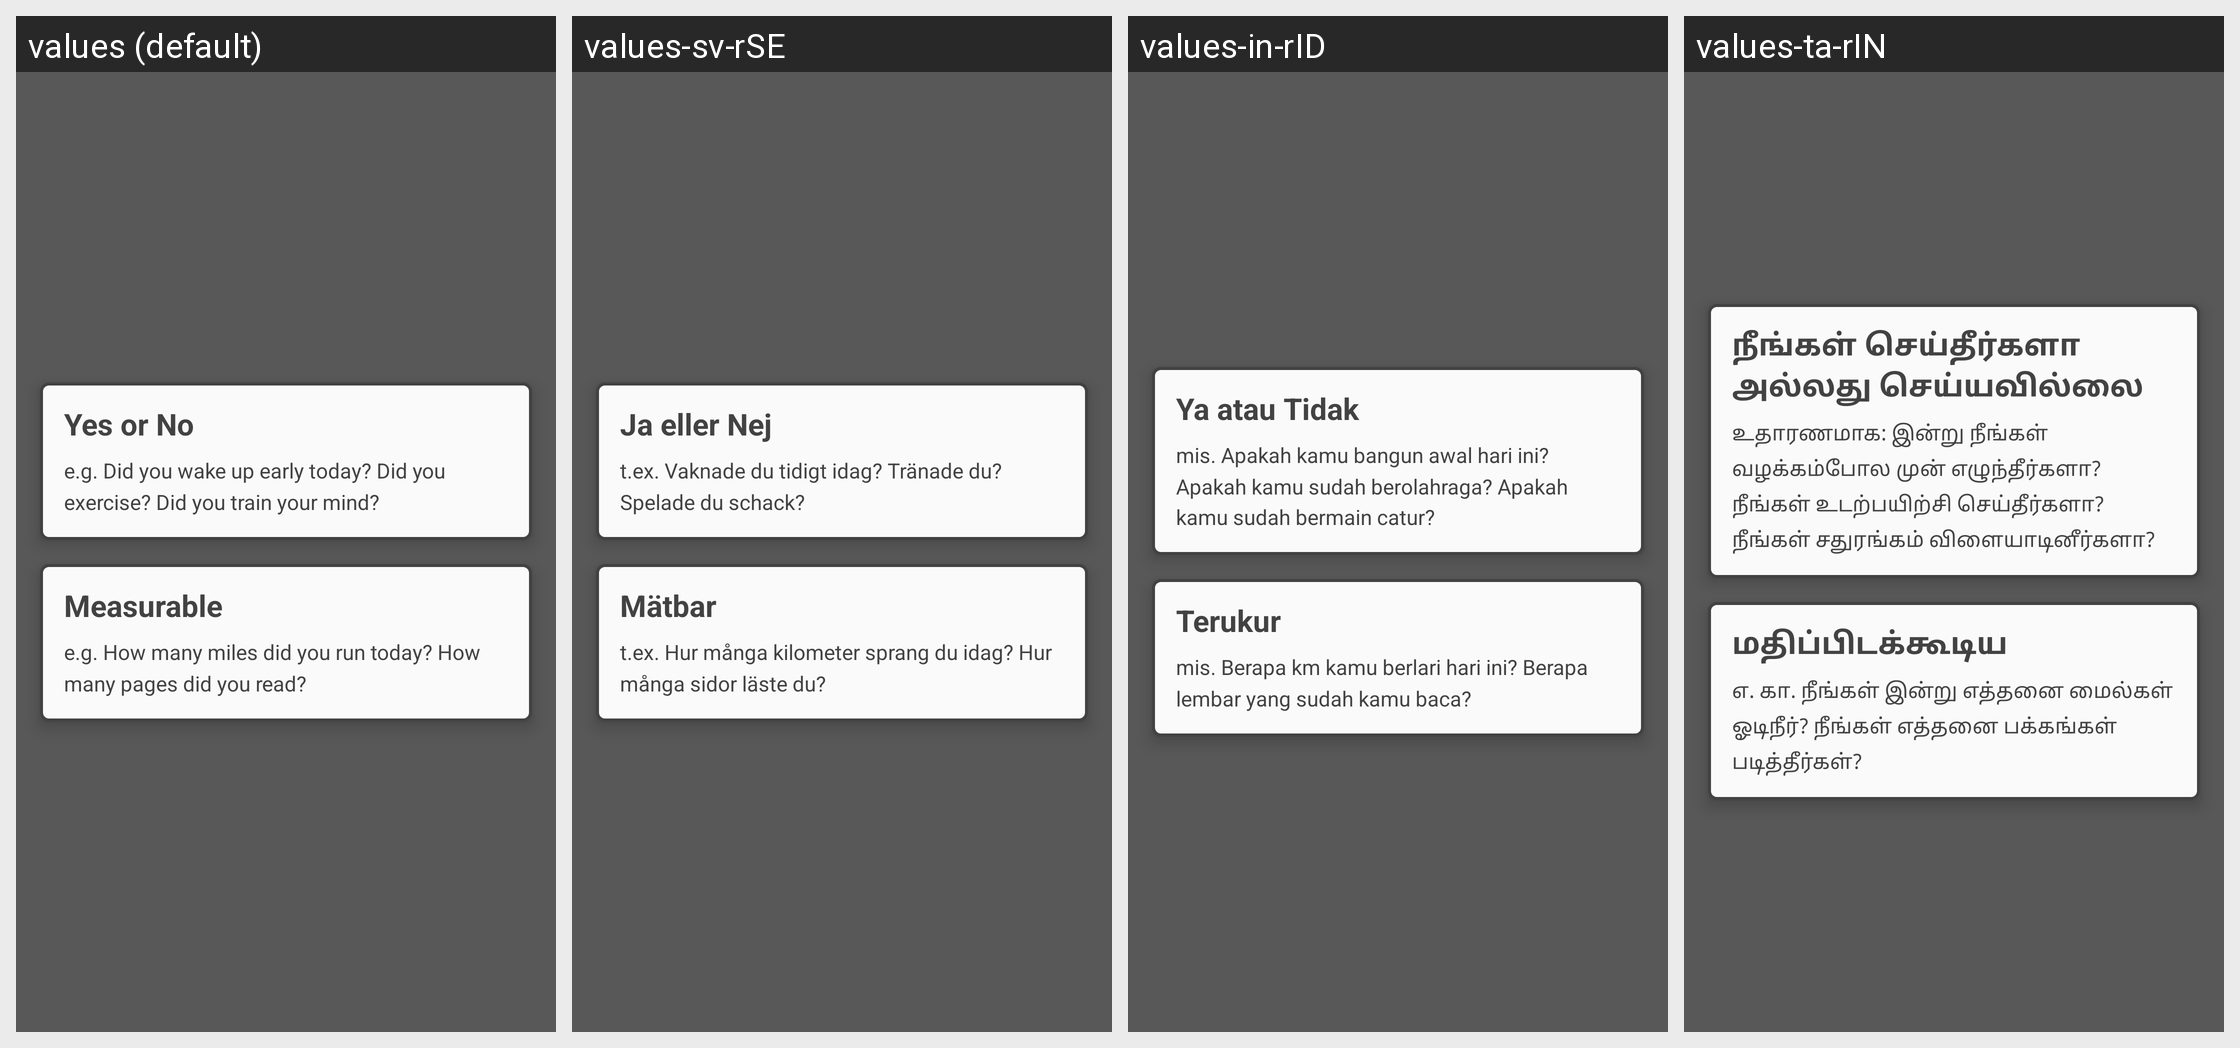

This grid shows one Android layout under several languages. Give, for every string resource on the screen, its name, the default text and each shown locale's text.
Android screen res/layout/select_habit_type.xml rendered under 4 locales, left to right: values (default), values-sv-rSE, values-in-rID, values-ta-rIN. Device: Nexus 5 (rendered at 1080×1920; each locale shown at half size, 540×960, under a caption strip naming it); theme AppBaseTheme.
Other locales in the repository, not shown: values-af-rZA, values-ar-rSA, values-bg-rBG, values-ca-rES, values-cs-rCZ, values-da-rDK, values-de-rDE, values-el-rGR, values-eo-rUY, values-es-rES, values-eu-rES, values-fa-rIR, values-fi-rFI, values-fr-rFR, values-hi-rIN, values-hr-rHR, values-hu-rHU, values-hy-rAM, values-is-rIS, values-it-rIT, values-iw-rIL, values-ja-rJP, values-ka-rGE, values-ko-rKR, values-ml-rIN, values-nl-rNL, values-no-rNO, values-pl-rPL, values-pt-rBR, values-pt-rPT, values-ro-rRO, values-ru-rRU, values-sk-rSK, values-sl-rSI, values-sr-rCS, values-sr-rSP, values-te-rIN, values-tr-rTR, values-ug-rCN, values-uk-rUA, values-vi-rVN, values-zh-rCN, values-zh-rTW.
Strings drawn on this screen, with the default value and each locale's value (text and hints the layout hard-codes, and strings that could not be matched under every locale, appear in the picture but are not listed):

yes_or_no
  values: Yes or No
  values-sv-rSE: Ja eller Nej
  values-in-rID: Ya atau Tidak
  values-ta-rIN: நீங்கள் செய்தீர்களா அல்லது செய்யவில்லை

yes_or_no_example
  values: e.g. Did you wake up early today? Did you exercise? Did you train your mind?
  values-sv-rSE: t.ex. Vaknade du tidigt idag? Tränade du? Spelade du schack?
  values-in-rID: mis. Apakah kamu bangun awal hari ini? Apakah kamu sudah berolahraga? Apakah kamu sudah bermain catur?
  values-ta-rIN: உதாரணமாக: இன்று நீங்கள் வழக்கம்போல முன் எழுந்தீர்களா? நீங்கள் உடற்பயிற்சி செய்தீர்களா? நீங்கள் சதுரங்கம் விளையாடினீர்களா?

measurable
  values: Measurable
  values-sv-rSE: Mätbar
  values-in-rID: Terukur
  values-ta-rIN: மதிப்பிடக்கூடிய

measurable_example
  values: e.g. How many miles did you run today? How many pages did you read?
  values-sv-rSE: t.ex. Hur många kilometer sprang du idag? Hur många sidor läste du?
  values-in-rID: mis. Berapa km kamu berlari hari ini? Berapa lembar yang sudah kamu baca?
  values-ta-rIN: எ. கா. நீங்கள் இன்று எத்தனை மைல்கள் ஓடிநீர்? நீங்கள் எத்தனை பக்கங்கள் படித்தீர்கள்?
